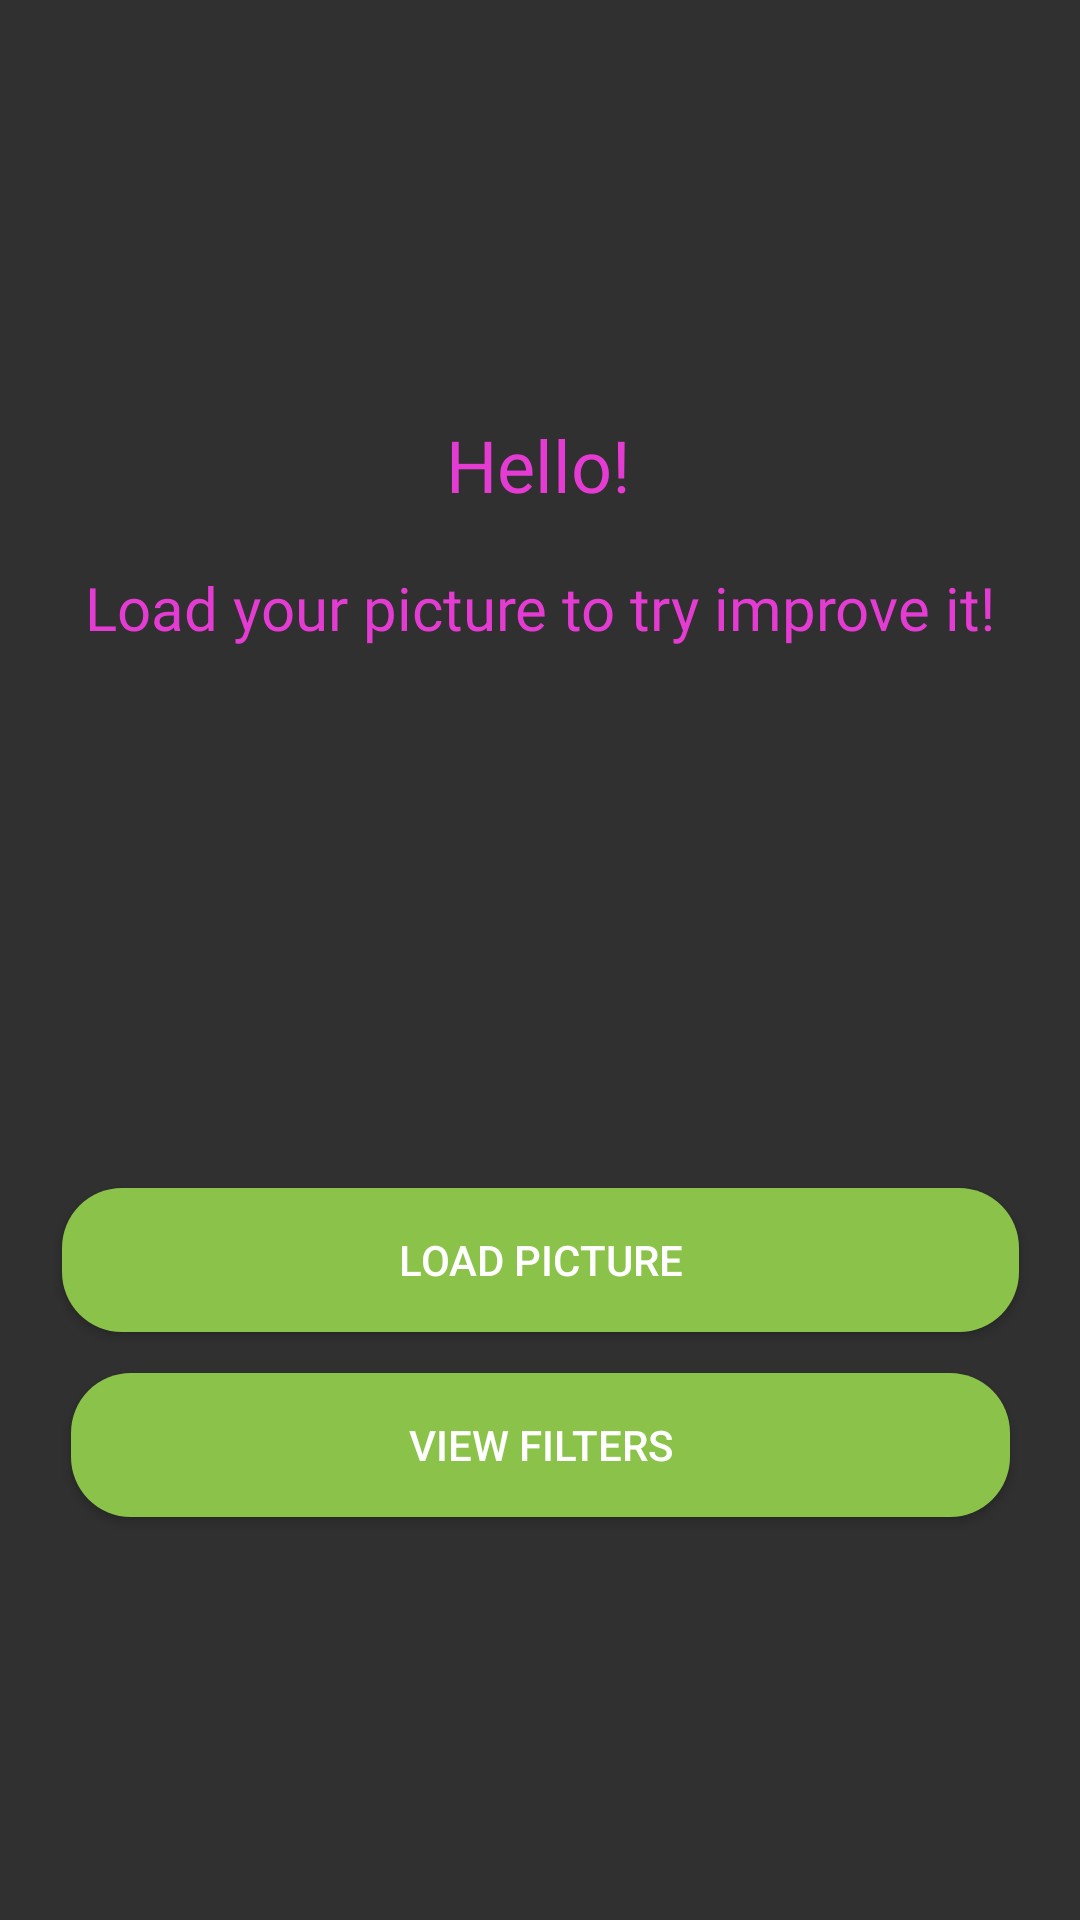

Android layout source for this screen:
<!-- AndroidManifest.xml: activity theme Theme.AppCompat.NoActionBar -->
<!-- res/layout/activity_main.xml -->
<?xml version="1.0" encoding="utf-8"?>
<androidx.constraintlayout.widget.ConstraintLayout xmlns:android="http://schemas.android.com/apk/res/android"
    xmlns:app="http://schemas.android.com/apk/res-auto"
    xmlns:tools="http://schemas.android.com/tools"
    android:layout_width="match_parent"
    android:layout_height="match_parent"
    android:background="@drawable/background"
    tools:context=".MainActivity">

    <TextView
        android:id="@+id/lblHello"
        android:layout_width="wrap_content"
        android:layout_height="wrap_content"
        android:fontFamily="@font/montserrat_semibold"
        android:text="@string/hello_label"
        android:textColor="#E43BD3"
        android:textSize="24sp"
        app:layout_constraintBottom_toBottomOf="parent"
        app:layout_constraintHorizontal_bias="0.498"
        app:layout_constraintLeft_toLeftOf="parent"
        app:layout_constraintRight_toRightOf="parent"
        app:layout_constraintTop_toTopOf="parent"
        app:layout_constraintVertical_bias="0.228" />

    <TextView
        android:id="@+id/textView"
        android:layout_width="wrap_content"
        android:layout_height="wrap_content"
        android:layout_marginTop="18dp"
        android:fontFamily="@font/montserrat_semibold"
        android:text="@string/load_picture_label"
        android:textColor="#E43BD3"
        android:textSize="20sp"
        app:layout_constraintBottom_toBottomOf="parent"
        app:layout_constraintEnd_toEndOf="parent"
        app:layout_constraintStart_toStartOf="parent"
        app:layout_constraintTop_toBottomOf="@+id/lblHello"
        app:layout_constraintVertical_bias="0.0" />

    <Button
        android:id="@+id/btnLoad"
        android:layout_width="319dp"
        android:layout_height="48dp"
        android:layout_marginTop="180dp"
        android:background="@drawable/button"
        android:shadowColor="#009688"
        android:text="@string/load_picture"
        android:textColorHighlight="#009688"
        app:layout_constraintEnd_toEndOf="parent"
        app:layout_constraintStart_toStartOf="parent"
        app:layout_constraintTop_toBottomOf="@+id/textView" />

    <Button
        android:id="@+id/btnView"
        android:layout_width="313dp"
        android:layout_height="48dp"
        android:background="@drawable/button"
        android:shadowColor="#009688"
        android:text="@string/view_filters"
        app:layout_constraintBottom_toBottomOf="parent"
        app:layout_constraintEnd_toEndOf="parent"
        app:layout_constraintStart_toStartOf="parent"
        app:layout_constraintTop_toBottomOf="@+id/btnLoad"
        app:layout_constraintVertical_bias="0.093"
        app:rippleColor="#8BC34A" />

</androidx.constraintlayout.widget.ConstraintLayout>
<!-- resources referenced by this layout -->
<resources>
  <!-- drawable button (drawable) -->
  <?xml version="1.0" encoding="utf-8"?>
  <shape xmlns:android="http://schemas.android.com/apk/res/android"
      android:shape="rectangle"
      android:padding="10dp">
      <solid android:color="#8BC34A"/>
      <corners
          android:bottomRightRadius="20dp"
          android:bottomLeftRadius="20dp"
          android:topLeftRadius="20dp"
          android:topRightRadius="20dp" />
  </shape>
  <string name="hello_label">Hello!</string>
  <string name="load_picture">Load picture</string>
  <string name="load_picture_label">Load your picture to try improve it!</string>
  <string name="view_filters">View filters</string>
</resources>
